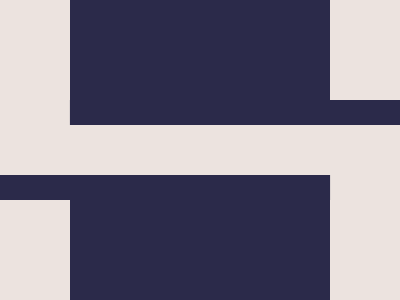

Here is a drawing made with CSS. Write the source that renders it.

<!-- Version 1 -->
<style>&{background:#2B2A4A;border-inline:70px solid#ECE3DF;*{background:#ECE3DF;color:2B2A4A;margin:125-70;box-shadow:-74q 25px,74q -25px
</style>
